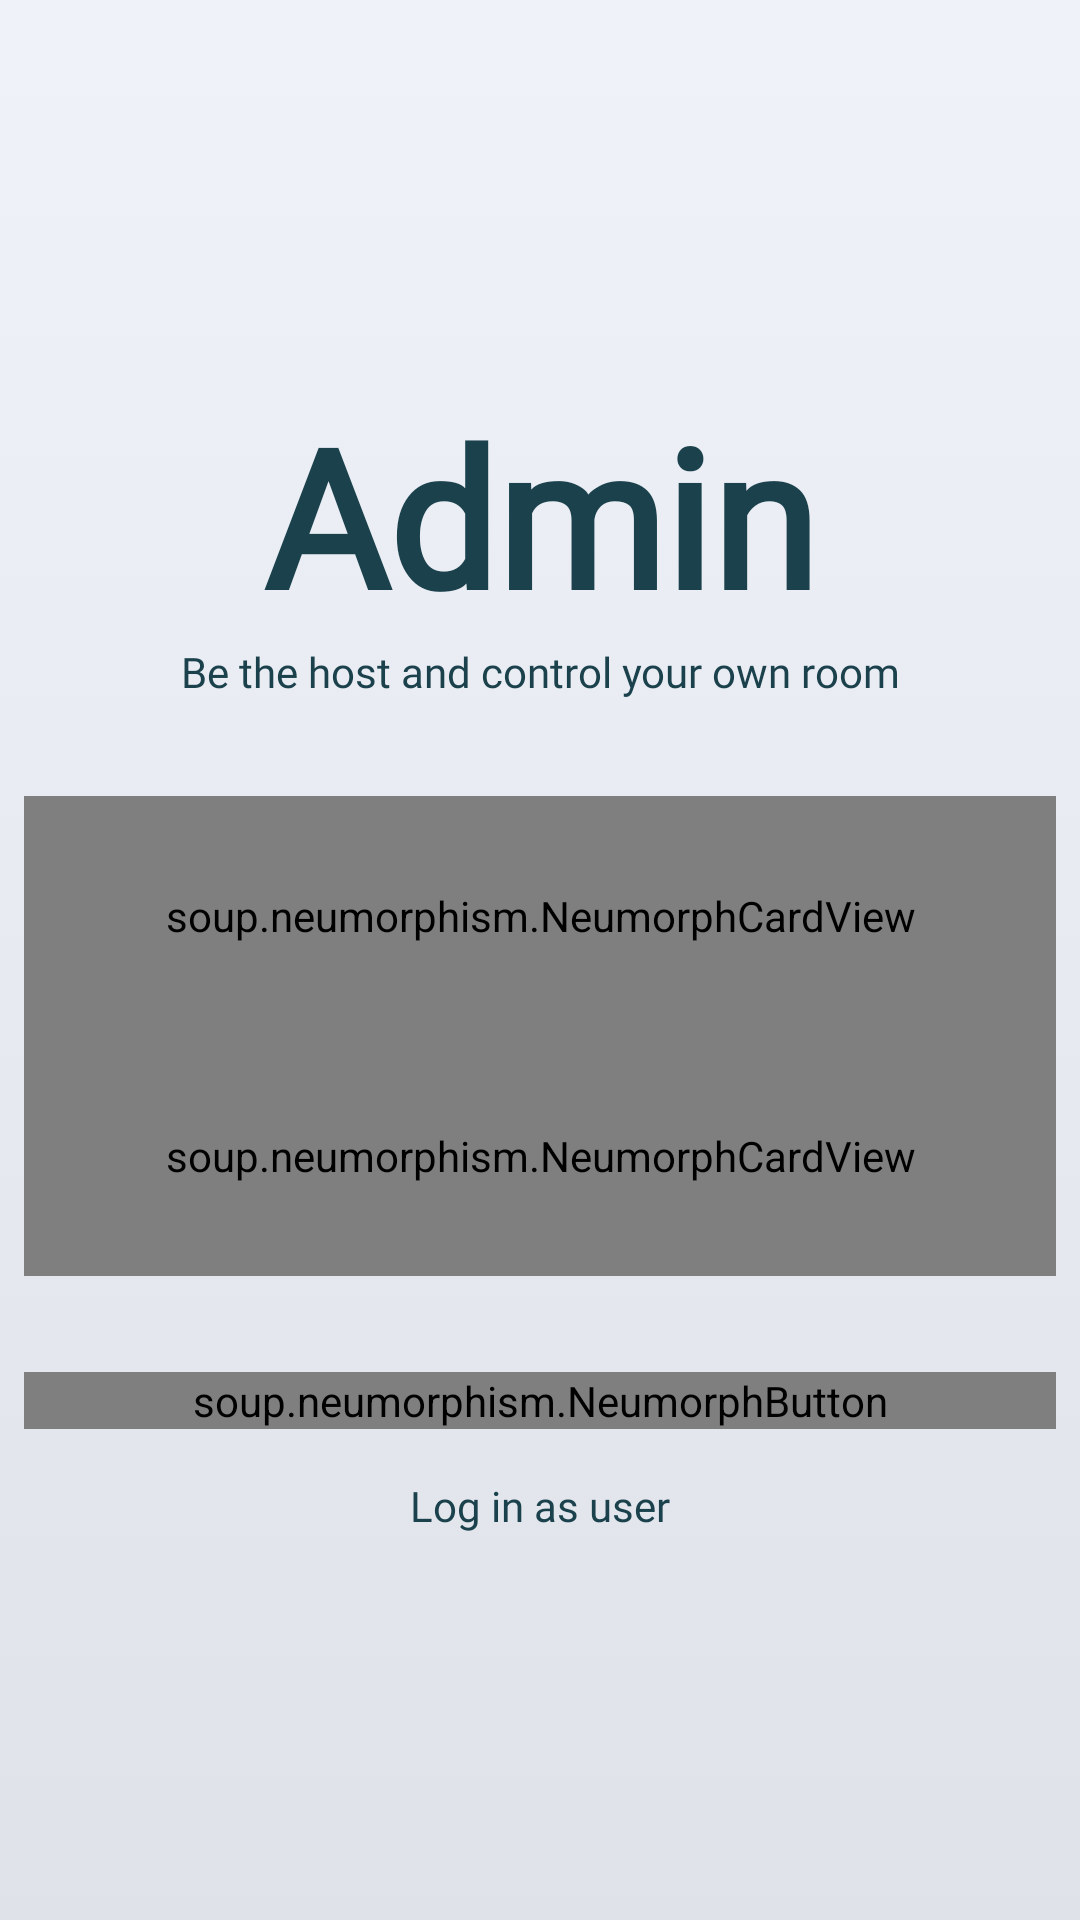

Here is an Android app screen rendered from its layout file. Give the layout XML and the strings, colors and styles it references.
<!-- AndroidManifest.xml: application theme Theme.Neumorphismchat -->
<!-- res/layout/host_fragment_login.xml -->
<?xml version="1.0" encoding="utf-8"?>
<androidx.constraintlayout.widget.ConstraintLayout xmlns:android="http://schemas.android.com/apk/res/android"
    xmlns:app="http://schemas.android.com/apk/res-auto"
    xmlns:tools="http://schemas.android.com/tools"
    android:layout_width="match_parent"
    android:layout_height="match_parent"
    tools:context=".MainActivity">

    <ImageView
        android:id="@+id/bg_blue"
        android:layout_width="0dp"
        android:layout_height="0dp"
        android:src="@drawable/bg_blue"
        app:layout_constraintBottom_toBottomOf="parent"
        app:layout_constraintEnd_toEndOf="parent"
        app:layout_constraintStart_toStartOf="parent"
        app:layout_constraintTop_toTopOf="parent"/>

    <androidx.constraintlayout.widget.ConstraintLayout
        android:id="@+id/layout_paus"
        android:layout_width="match_parent"
        android:layout_height="wrap_content"
        android:layout_marginStart="8dp"
        android:layout_marginEnd="8dp"
        android:layout_marginBottom="16dp"
        app:layout_constraintBottom_toTopOf="@+id/layout_input"
        app:layout_constraintEnd_toEndOf="parent"
        app:layout_constraintStart_toStartOf="parent"
        app:layout_constraintTop_toTopOf="parent"
        app:layout_constraintVertical_chainStyle="packed">

        <TextView
            android:id="@+id/tv_user"
            android:layout_width="0dp"
            android:layout_height="wrap_content"
            android:layout_marginBottom="16dp"
            android:fontFamily="@font/nunito_normal"
            android:text="User"
            android:textAlignment="center"
            android:textColor="@color/text_blue"
            android:textSize="64sp"
            android:textStyle="bold"
            android:transitionName="user_up"
            app:layout_constraintBottom_toTopOf="@+id/tv_admin"
            app:layout_constraintEnd_toEndOf="parent"
            app:layout_constraintStart_toStartOf="parent" />

        <TextView
            android:id="@+id/tv_admin"
            android:layout_width="0dp"
            android:layout_height="wrap_content"
            android:fontFamily="@font/nunito_normal"
            android:text="Admin"
            android:textAlignment="center"
            android:textColor="@color/text_blue"
            android:textSize="64sp"
            android:textStyle="bold"
            android:transitionName="admin_down"
            app:layout_constraintEnd_toEndOf="parent"
            app:layout_constraintStart_toStartOf="parent"
            app:layout_constraintTop_toTopOf="parent" />

        <TextView
            android:id="@+id/tv_admin_detail"
            android:layout_width="0dp"
            android:layout_height="wrap_content"
            android:fontFamily="@font/nunito_normal"
            android:text="Be the host and control your own room"
            android:textAlignment="center"
            android:textColor="@color/text_blue"
            android:textSize="14sp"
            app:layout_constraintBottom_toBottomOf="parent"
            app:layout_constraintEnd_toEndOf="parent"
            app:layout_constraintStart_toStartOf="parent"
            app:layout_constraintTop_toBottomOf="@+id/tv_admin" />

    </androidx.constraintlayout.widget.ConstraintLayout>

    <androidx.constraintlayout.widget.ConstraintLayout
        android:id="@+id/layout_input"
        android:layout_width="match_parent"
        android:layout_height="wrap_content"
        android:layout_marginStart="8dp"
        android:layout_marginTop="16dp"
        android:layout_marginEnd="8dp"
        android:layout_marginBottom="16dp"
        app:layout_constraintBottom_toTopOf="@+id/btn_login"
        app:layout_constraintEnd_toEndOf="parent"
        app:layout_constraintStart_toStartOf="parent"
        app:layout_constraintTop_toBottomOf="@+id/layout_paus">

        <soup.neumorphism.NeumorphCardView
            android:id="@+id/card_login"
            style="@style/Widget.Neumorph.CardView"
            android:layout_width="match_parent"
            android:layout_height="80dp"
            app:layout_constraintEnd_toEndOf="parent"
            app:layout_constraintStart_toStartOf="parent"
            app:layout_constraintTop_toTopOf="parent"
            app:neumorph_shadowColorDark="@color/bg_dark_blue"
            app:neumorph_shadowColorLight="@color/bg_light_blue"
            app:neumorph_shadowElevation="3dp"
            app:neumorph_shapeType="pressed">

            <EditText
                android:id="@+id/input_login"
                android:layout_width="match_parent"
                android:layout_height="match_parent"
                android:background="@android:color/transparent"
                android:fontFamily="@font/nunito_normal"
                android:hint="Username"
                android:paddingStart="16dp"
                android:paddingEnd="16dp"
                android:textColor="@color/text_blue"
                android:textColorHint="@color/hint_blue" />

        </soup.neumorphism.NeumorphCardView>

        <soup.neumorphism.NeumorphCardView
            android:id="@+id/card_key"
            style="@style/Widget.Neumorph.CardView"
            android:layout_width="match_parent"
            android:layout_height="80dp"
            app:layout_constraintBottom_toBottomOf="parent"
            app:layout_constraintEnd_toEndOf="parent"
            app:layout_constraintStart_toStartOf="parent"
            app:layout_constraintTop_toBottomOf="@+id/card_login"
            app:neumorph_shadowColorDark="@color/bg_dark_blue"
            app:neumorph_shadowColorLight="@color/bg_light_blue"
            app:neumorph_shadowElevation="3dp"
            app:neumorph_shapeType="pressed">

            <EditText
                android:id="@+id/input_key"
                android:layout_width="match_parent"
                android:layout_height="match_parent"
                android:background="@android:color/transparent"
                android:fontFamily="@font/nunito_normal"
                android:hint="Room Key"
                android:inputType="number"
                android:paddingStart="16dp"
                android:paddingEnd="16dp"
                android:textColor="@color/text_blue"
                android:textColorHint="@color/hint_blue" />

        </soup.neumorphism.NeumorphCardView>

    </androidx.constraintlayout.widget.ConstraintLayout>

    <soup.neumorphism.NeumorphButton
        android:id="@+id/btn_login"
        style="@style/Widget.Neumorph.Button"
        android:layout_width="0dp"
        android:layout_height="wrap_content"
        android:layout_marginStart="8dp"
        android:layout_marginTop="16dp"
        android:layout_marginEnd="8dp"
        android:layout_marginBottom="16dp"
        android:fontFamily="@font/nunito_normal"
        android:text="Log In"
        android:textColor="@color/text_blue"
        app:layout_constraintBottom_toTopOf="@+id/tv_change_1"
        app:layout_constraintEnd_toEndOf="parent"
        app:layout_constraintStart_toStartOf="parent"
        app:layout_constraintTop_toBottomOf="@+id/layout_input"
        app:neumorph_shadowColorDark="@color/bg_dark_blue"
        app:neumorph_shadowColorLight="@color/bg_light_blue"
        app:neumorph_shadowElevation="3dp">

    </soup.neumorphism.NeumorphButton>

    <TextView
        android:id="@+id/tv_change_1"
        android:layout_width="wrap_content"
        android:layout_height="wrap_content"
        android:fontFamily="@font/nunito_normal"
        android:text="Log in as "
        android:textColor="@color/text_blue"
        android:textSize="14sp"
        android:transitionName="admin"
        app:layout_constraintBottom_toBottomOf="parent"
        app:layout_constraintEnd_toStartOf="@+id/tv_change_2"
        app:layout_constraintHorizontal_chainStyle="packed"
        app:layout_constraintStart_toStartOf="parent"
        app:layout_constraintTop_toBottomOf="@+id/btn_login" />

    <TextView
        android:id="@+id/tv_change_2"
        android:layout_width="wrap_content"
        android:layout_height="wrap_content"
        android:fontFamily="@font/nunito_bold"
        android:text="user"
        android:textColor="@color/text_blue"
        android:textSize="14sp"
        app:layout_constraintBottom_toBottomOf="@+id/tv_change_1"
        app:layout_constraintEnd_toEndOf="parent"
        app:layout_constraintStart_toEndOf="@+id/tv_change_1"
        app:layout_constraintTop_toTopOf="@+id/tv_change_1" />

</androidx.constraintlayout.widget.ConstraintLayout>
<!-- resources referenced by this layout -->
<resources>
  <color name="bg_dark_blue">#23161B1D</color>
  <color name="bg_light_blue">#FFFAFBFF</color>
  <color name="hint_blue">#771B424C</color>
  <color name="text_blue">#FF1B424C</color>
  <!-- drawable bg_blue (drawable) -->
  <?xml version="1.0" encoding="utf-8"?>
  <selector xmlns:android="http://schemas.android.com/apk/res/android">
      <item>
          <shape>
              <gradient
                  android:angle="-90"
                  android:startColor="@color/bg_blue"
                  android:endColor="@color/bg_blue_darker"
                  android:type="linear"
                  />
          </shape>
          <color android:color="@color/bg_blue"/>
      </item>
  </selector>
  <style name="Theme.Neumorphismchat" parent="Theme.MaterialComponents.DayNight.DarkActionBar">
          
          <item name="colorPrimary">@color/text_blue</item>
          <item name="colorPrimaryVariant">@color/text_blue</item>
          <item name="colorOnPrimary">@color/black</item>
          
          <item name="colorSecondary">@color/text_blue</item>
          <item name="colorSecondaryVariant">@color/text_blue</item>
          <item name="colorOnSecondary">@color/white</item>
          
          <item name="android:statusBarColor">@color/bg_blue</item>
          <item name="android:windowLightStatusBar">true</item>
          
      </style>
  <color name="bg_blue">#FFEFF2F9</color>
  <color name="bg_blue_darker">#FFDFE2E9</color>
  <color name="black">#FF1A1A1A</color>
  <color name="white">#FFFFFFFF</color>
</resources>
